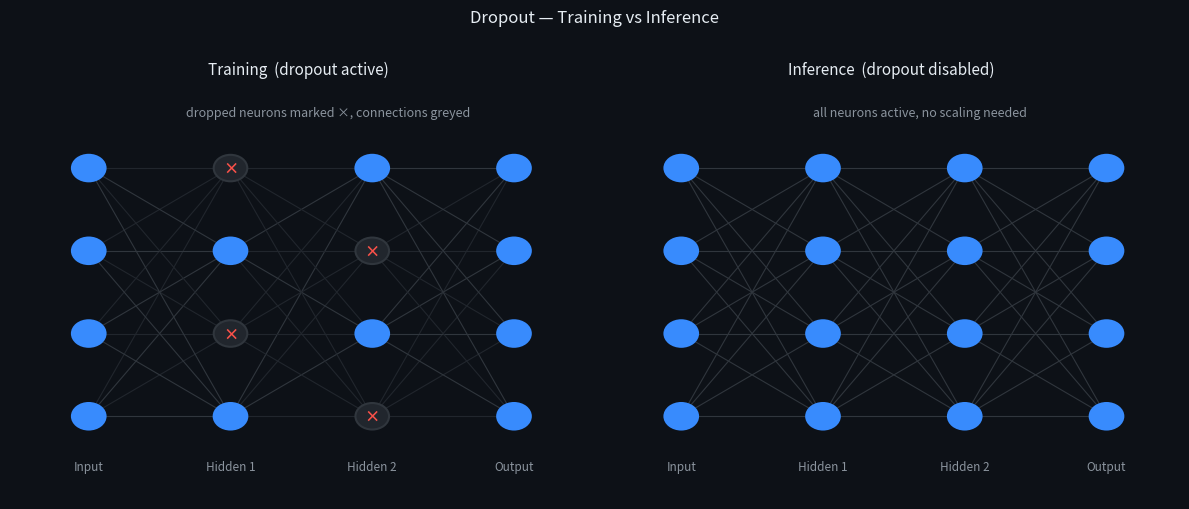

The matplotlib source for this figure: (Note: this script raises an exception after producing the figure.)
import matplotlib.pyplot as plt
import matplotlib.patches as mpatches
import os

fig, axes = plt.subplots(1, 2, figsize=(12, 5))
fig.patch.set_facecolor('#0d1117')

LAYER_XS   = [0.15, 0.42, 0.69, 0.96]
NEURON_YS  = [0.2, 0.4, 0.6, 0.8]
DROPPED    = {1: [1, 3], 2: [0, 2]}   # layer index → neuron indices dropped

layer_labels = ['Input', 'Hidden 1', 'Hidden 2', 'Output']

active_color  = '#388bfd'
dropped_color = '#21262d'
edge_active   = '#388bfd'
edge_dropped  = '#30363d'
conn_active   = '#30363d'
conn_dropped  = '#21262d'
text_color    = '#e6edf3'
sub_color     = '#8b949e'

def draw_network(ax, title, subtitle, show_dropped):
    ax.set_facecolor('#0d1117')
    ax.set_xlim(0, 1.1)
    ax.set_ylim(0, 1.0)
    ax.axis('off')

    r = 0.032

    # Draw connections first (behind neurons)
    for li in range(len(LAYER_XS) - 1):
        for yi in NEURON_YS:
            for yj in NEURON_YS:
                src_dropped = show_dropped and li in DROPPED and \
                              NEURON_YS.index(yi) in DROPPED[li]
                dst_dropped = show_dropped and (li + 1) in DROPPED and \
                              NEURON_YS.index(yj) in DROPPED[li + 1]
                color = conn_dropped if (src_dropped or dst_dropped) else conn_active
                ax.plot([LAYER_XS[li], LAYER_XS[li + 1]], [yi, yj],
                        color=color, lw=0.8, zorder=1)

    # Draw neurons
    for li, lx in enumerate(LAYER_XS):
        for ni, ny in enumerate(NEURON_YS):
            is_dropped = show_dropped and li in DROPPED and ni in DROPPED[li]
            fc = dropped_color if is_dropped else active_color
            ec = edge_dropped  if is_dropped else edge_active
            circle = mpatches.Circle((lx, ny), r, facecolor=fc,
                                     edgecolor=ec, lw=1.5, zorder=2)
            ax.add_patch(circle)
            if is_dropped:
                ax.text(lx, ny, '×', ha='center', va='center',
                        color='#f85149', fontsize=11, fontweight='bold', zorder=3)

        ax.text(lx, 0.07, layer_labels[li], ha='center', color=sub_color, fontsize=8.5)

    ax.set_title(title, color=text_color, fontsize=11, pad=8)
    ax.text(0.55, 0.95, subtitle, ha='center', va='top', color=sub_color,
            fontsize=9, transform=ax.transAxes, style='italic')

draw_network(axes[0], 'Training  (dropout active)',
             'dropped neurons marked ×, connections greyed', show_dropped=True)
draw_network(axes[1], 'Inference  (dropout disabled)',
             'all neurons active, no scaling needed', show_dropped=False)

fig.suptitle('Dropout — Training vs Inference', color=text_color, fontsize=12, y=1.01)
plt.tight_layout()
out = os.path.join(os.path.dirname(__file__), '..', 'images', 'dropout_train_inference.png')
plt.savefig(out, dpi=150, bbox_inches='tight', facecolor=fig.get_facecolor())
plt.close()
